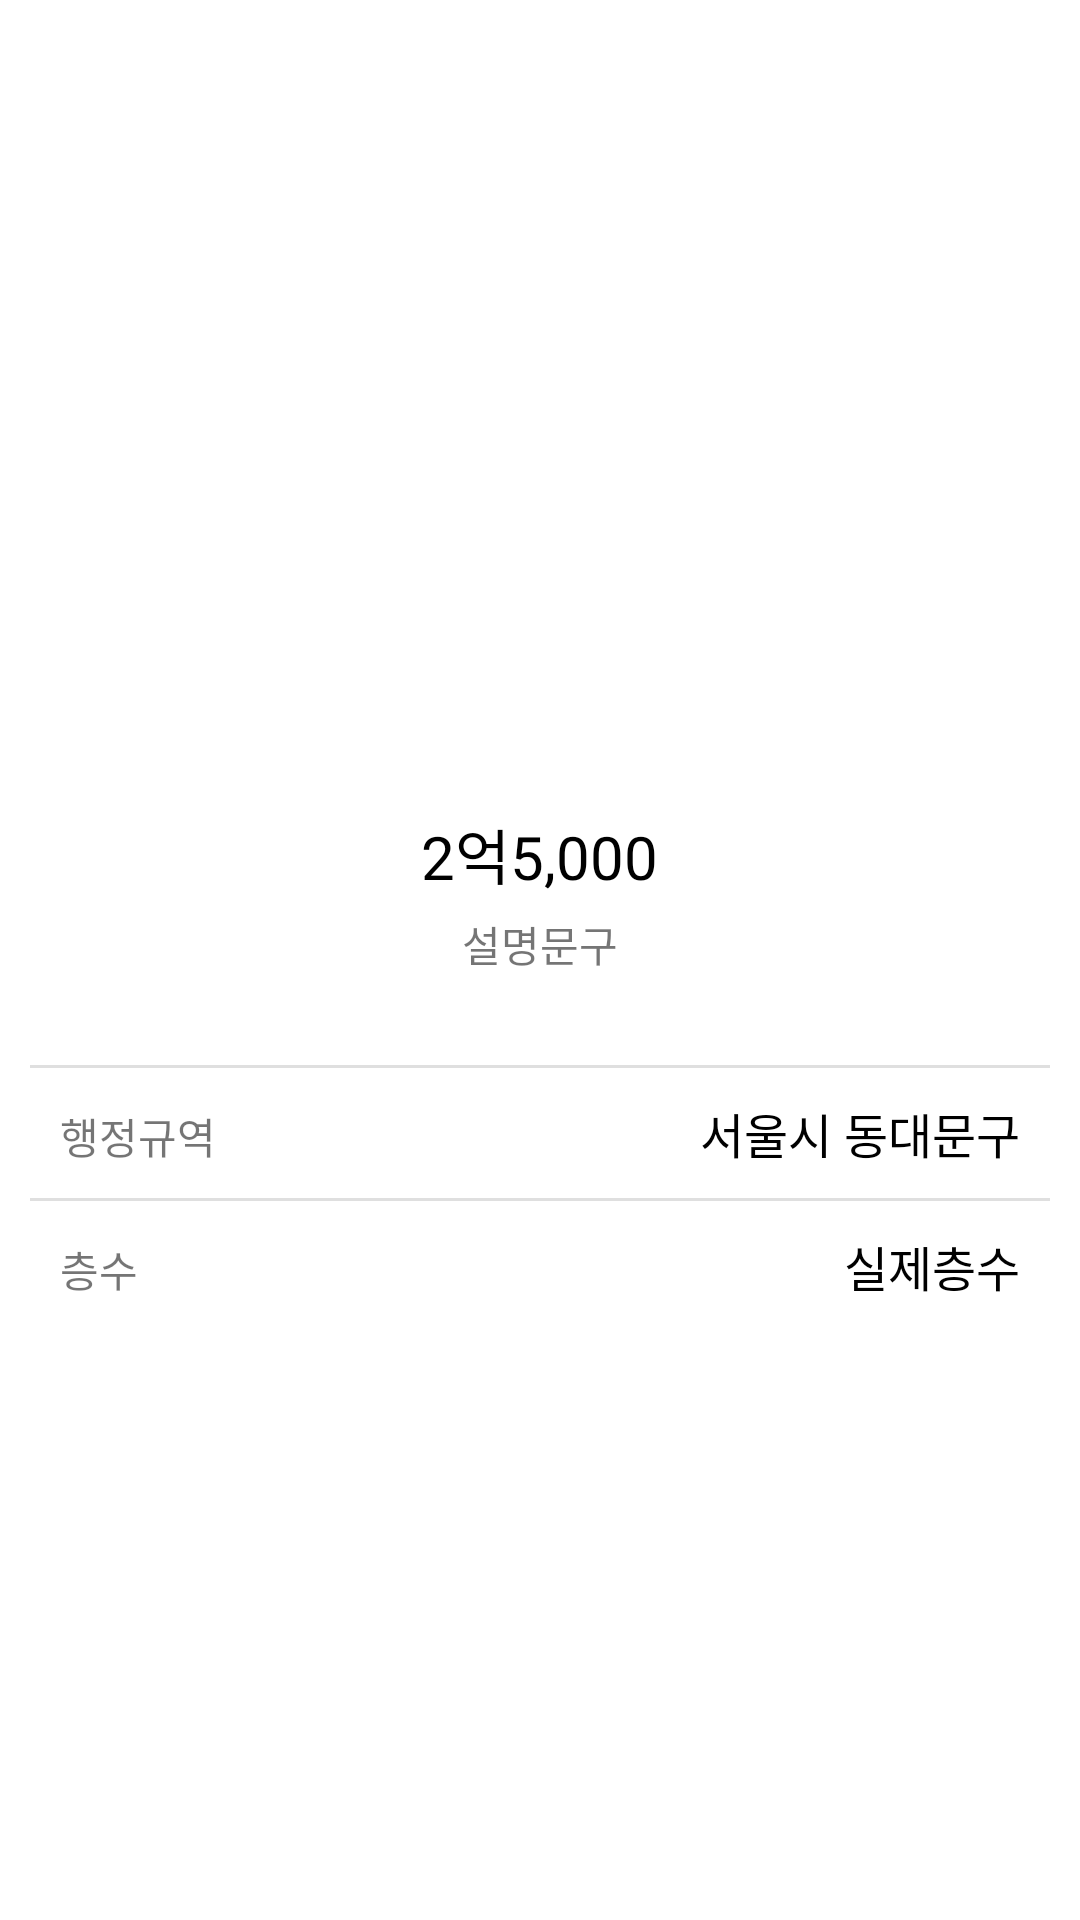

The Android layout XML behind this screen, and the referenced resources:
<!-- AndroidManifest.xml: application theme Theme.JickbangCopy_20211127 -->
<!-- res/layout/activity_view_room_detail.xml -->
<?xml version="1.0" encoding="utf-8"?>
<LinearLayout
    xmlns:android="http://schemas.android.com/apk/res/android"
    xmlns:app="http://schemas.android.com/apk/res-auto"
    xmlns:tools="http://schemas.android.com/tools"
    android:layout_width="match_parent"
    android:layout_height="match_parent"
    android:orientation="vertical"
    tools:context=".ViewRoomDetailActivity">

    <ImageView
        android:layout_width="match_parent"
        android:layout_height="250dp"
        android:src="@mipmap/ic_launcher"
        android:scaleType="centerCrop" />

    <LinearLayout
        android:layout_width="match_parent"
        android:layout_height="wrap_content"
        android:orientation="vertical"
        android:padding="20dp"
        android:gravity="center" >

        <TextView
            android:id="@+id/txtPrice"
            android:layout_width="wrap_content"
            android:layout_height="wrap_content"
            android:textColor="@color/black"
            android:textSize="20sp"
            android:text="2억5,000" />

        <TextView
            android:id="@+id/txtDescription"
            android:layout_width="wrap_content"
            android:layout_height="wrap_content"
            android:text="설명문구"
            android:layout_marginTop="5dp" />


    </LinearLayout>

    <LinearLayout
        android:layout_width="match_parent"
        android:layout_height="wrap_content"
        android:orientation="vertical"
        android:padding="10dp">

        <TextView
            android:layout_width="match_parent"
            android:layout_height="1dp"
            android:background="#dfdfdf" />


        <LinearLayout
            android:layout_width="match_parent"
            android:layout_height="wrap_content"
            android:padding="10dp"
            android:orientation="horizontal">
            <TextView
                android:layout_width="wrap_content"
                android:layout_height="wrap_content"
                android:text="행정규역" />
            <TextView
                android:layout_width="0dp"
                android:layout_height="wrap_content"
                android:layout_weight="1"/>

            <TextView
                android:id="@+id/txtAddress"
                android:layout_width="wrap_content"
                android:layout_height="wrap_content"
                android:textColor="@color/black"
                android:textSize="16sp"
                android:text="서울시 동대문구" />

        </LinearLayout>

        <TextView
            android:layout_width="match_parent"
            android:layout_height="1dp"
            android:background="#dfdfdf" />

        <LinearLayout
            android:layout_width="match_parent"
            android:layout_height="wrap_content"
            android:padding="10dp"
            android:orientation="horizontal">
            <TextView
                android:layout_width="wrap_content"
                android:layout_height="wrap_content"
                android:text="층수" />
            <TextView
                android:layout_width="0dp"
                android:layout_height="wrap_content"
                android:layout_weight="1"/>

            <TextView
                android:id="@+id/txtFloor"
                android:layout_width="wrap_content"
                android:layout_height="wrap_content"
                android:textColor="@color/black"
                android:textSize="16sp"
                android:text="실제층수" />

        </LinearLayout>


    </LinearLayout>

</LinearLayout>
<!-- resources referenced by this layout -->
<resources>
  <style name="Theme.JickbangCopy_20211127" parent="Theme.MaterialComponents.DayNight.DarkActionBar">--&gt;
  
          
          <item name="colorPrimary">@color/red</item>
          <item name="colorPrimaryVariant">@color/black</item>
          <item name="colorOnPrimary">@color/white</item>
          
          <item name="colorSecondary">@color/teal_200</item>
          <item name="colorSecondaryVariant">@color/teal_700</item>
          <item name="colorOnSecondary">@color/black</item>
          
          <item name="android:statusBarColor" tools:targetApi="l">?attr/colorPrimaryVariant</item>
          
      </style>
  <!-- not gathered from this repository: default colours our renderer supplied (Android Studio template values) -->
  <color name="teal_200">#FF03DAC5</color>
  <color name="teal_700">#FF018786</color>
  <color name="black">#FF000000</color>
  <color name="white">#FFFFFFFF</color>
</resources>
